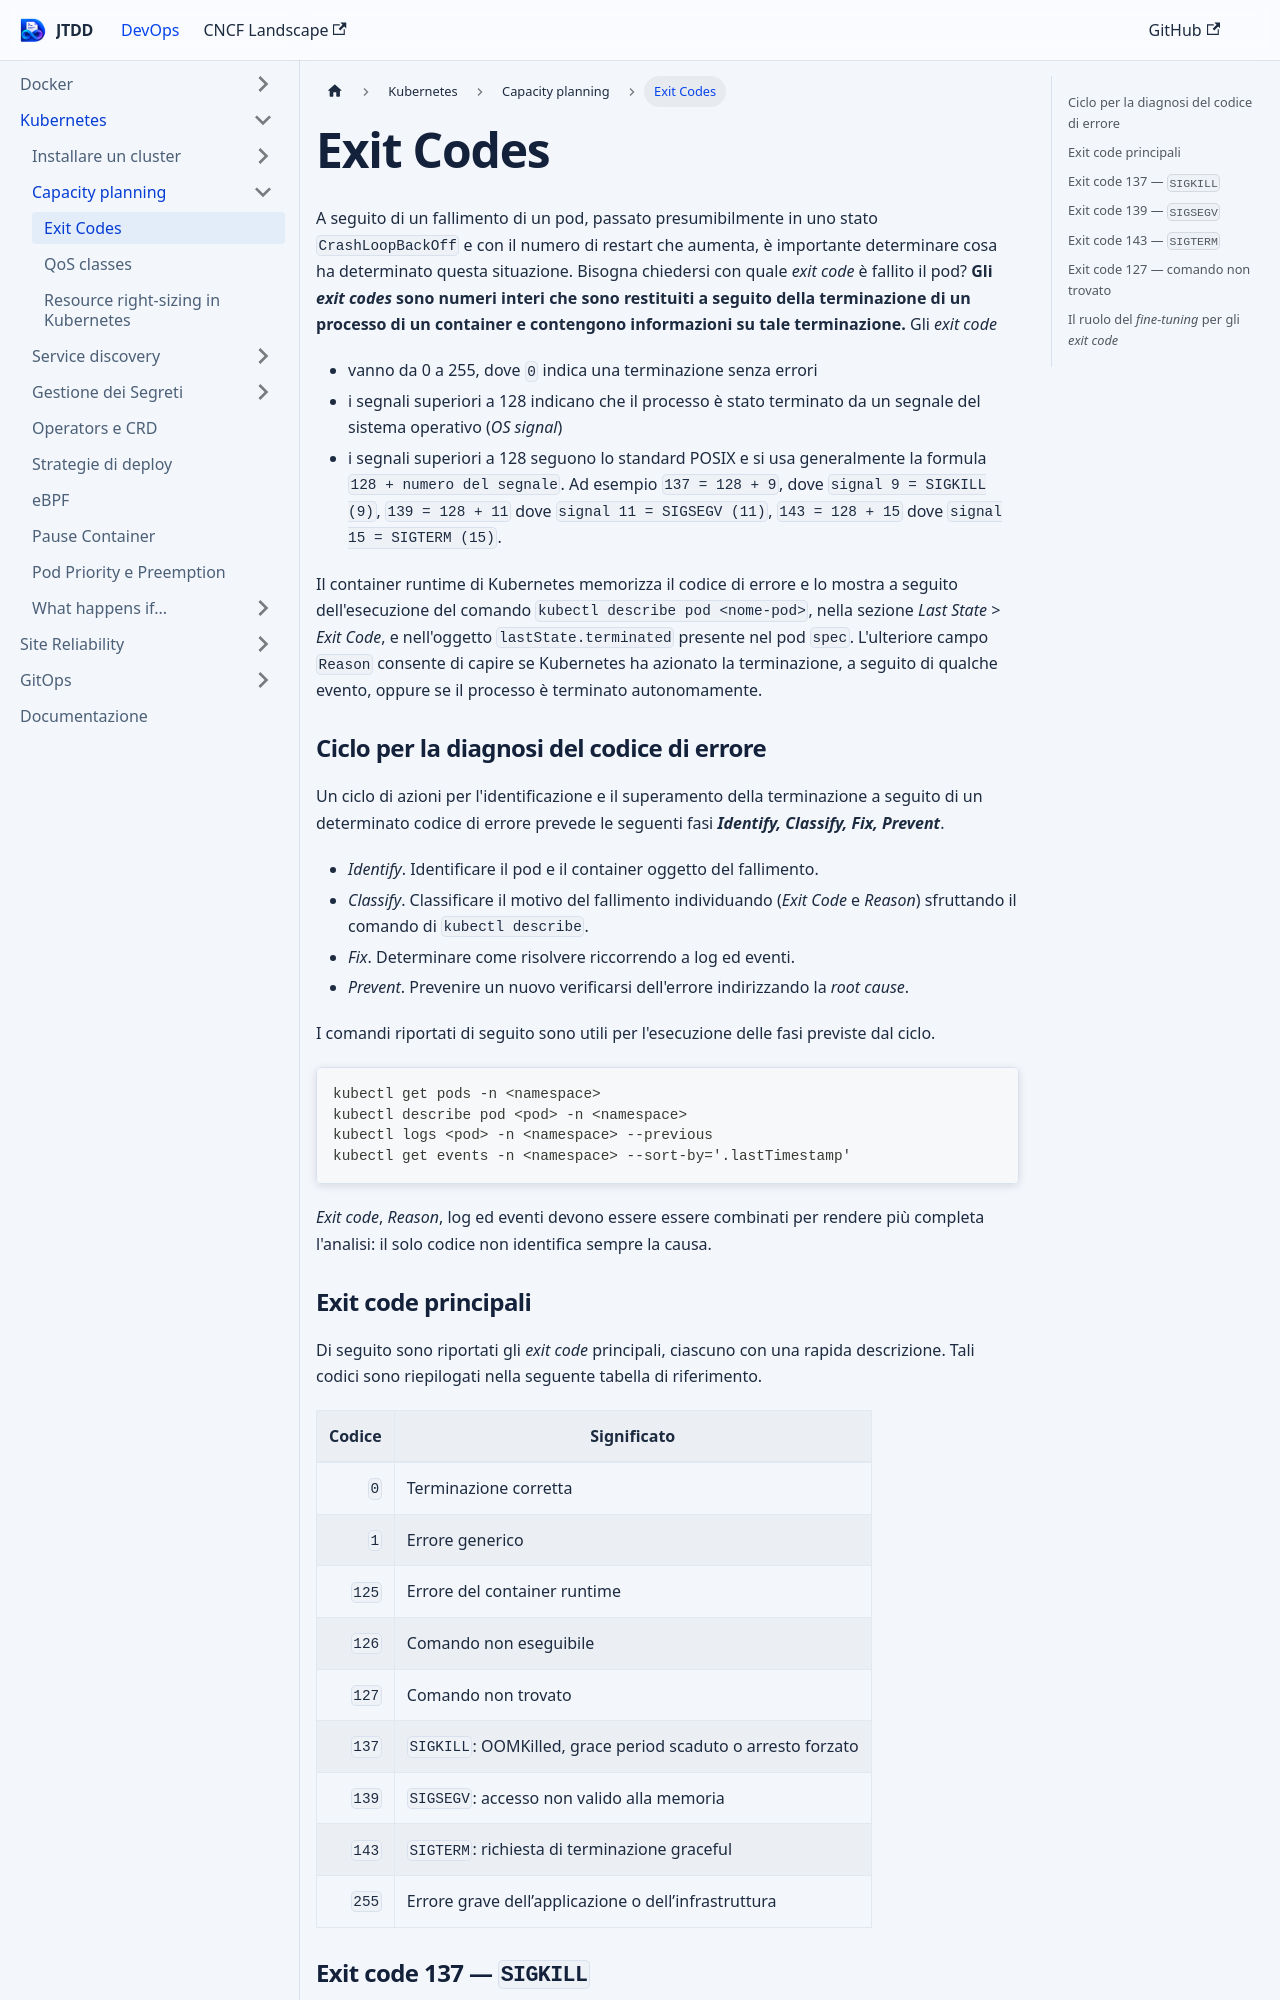

repository: devops-playground-as/just-the-devops-docs · page: docs/k8s/capacity-planning/k8s-exit-codes.html · generator: docusaurus

# Exit Codes

A seguito di un fallimento di un pod, passato presumibilmente in uno stato `CrashLoopBackOff` e con il numero di restart che aumenta, è importante determinare cosa ha determinato questa situazione. Bisogna chiedersi con quale *exit code* è fallito il pod? **Gli *exit codes* sono numeri interi che sono restituiti a seguito della terminazione di un processo di un container e contengono informazioni su tale terminazione.** Gli *exit code* 

- vanno da 0 a 255, dove `0` indica una terminazione senza errori
- i segnali superiori a 128 indicano che il processo è stato terminato da un segnale del sistema operativo (*OS signal*)
- i segnali superiori a 128 seguono lo standard POSIX e si usa generalmente la formula `128 + numero del segnale`. Ad esempio `137 = 128 + 9`, dove `signal 9 = SIGKILL (9)`, `139 = 128 + 11` dove `signal 11 = SIGSEGV (11)`, `143 = 128 + 15` dove `signal 15 = SIGTERM (15)`.

Il container runtime di Kubernetes memorizza il codice di errore e lo mostra a seguito dell'esecuzione del comando `kubectl describe pod <nome-pod>`, nella sezione *Last State > Exit Code*, e nell'oggetto `lastState.terminated` presente nel pod `spec`. L'ulteriore campo `Reason` consente di capire se Kubernetes ha azionato la terminazione, a seguito di qualche evento, oppure se il processo è terminato autonomamente.

### Ciclo per la diagnosi del codice di errore

Un ciclo di azioni per l'identificazione e il superamento della terminazione a seguito di un determinato codice di errore prevede le seguenti fasi **_Identify, Classify, Fix, Prevent_**.

- *Identify*. Identificare il pod e il container oggetto del fallimento.
- *Classify*. Classificare il motivo del fallimento individuando (*Exit Code* e *Reason*) sfruttando il comando di `kubectl describe`.
- *Fix*. Determinare come risolvere riccorrendo a log ed eventi.
- *Prevent*. Prevenire un nuovo verificarsi dell'errore indirizzando la *root cause*.

I comandi riportati di seguito sono utili per l'esecuzione delle fasi previste dal ciclo.

```bash 
kubectl get pods -n <namespace>
kubectl describe pod <pod> -n <namespace>
kubectl logs <pod> -n <namespace> --previous
kubectl get events -n <namespace> --sort-by='.lastTimestamp'
```

*Exit code*, *Reason*, log ed eventi devono essere essere combinati per rendere più completa l'analisi: il solo codice non identifica sempre la causa.

### Exit code principali

Di seguito sono riportati gli *exit code* principali, ciascuno con una rapida descrizione. Tali codici sono riepilogati nella seguente tabella di riferimento.

| Codice | Significato |
|---:|---|
| `0` | Terminazione corretta |
| `1` | Errore generico |
| `125` | Errore del container runtime |
| `126` | Comando non eseguibile |
| `127` | Comando non trovato |
| `137` | `SIGKILL`: OOMKilled, grace period scaduto o arresto forzato |
| `139` | `SIGSEGV`: accesso non valido alla memoria |
| `143` | `SIGTERM`: richiesta di terminazione graceful |
| `255` | Errore grave dell’applicazione o dell’infrastruttura |
